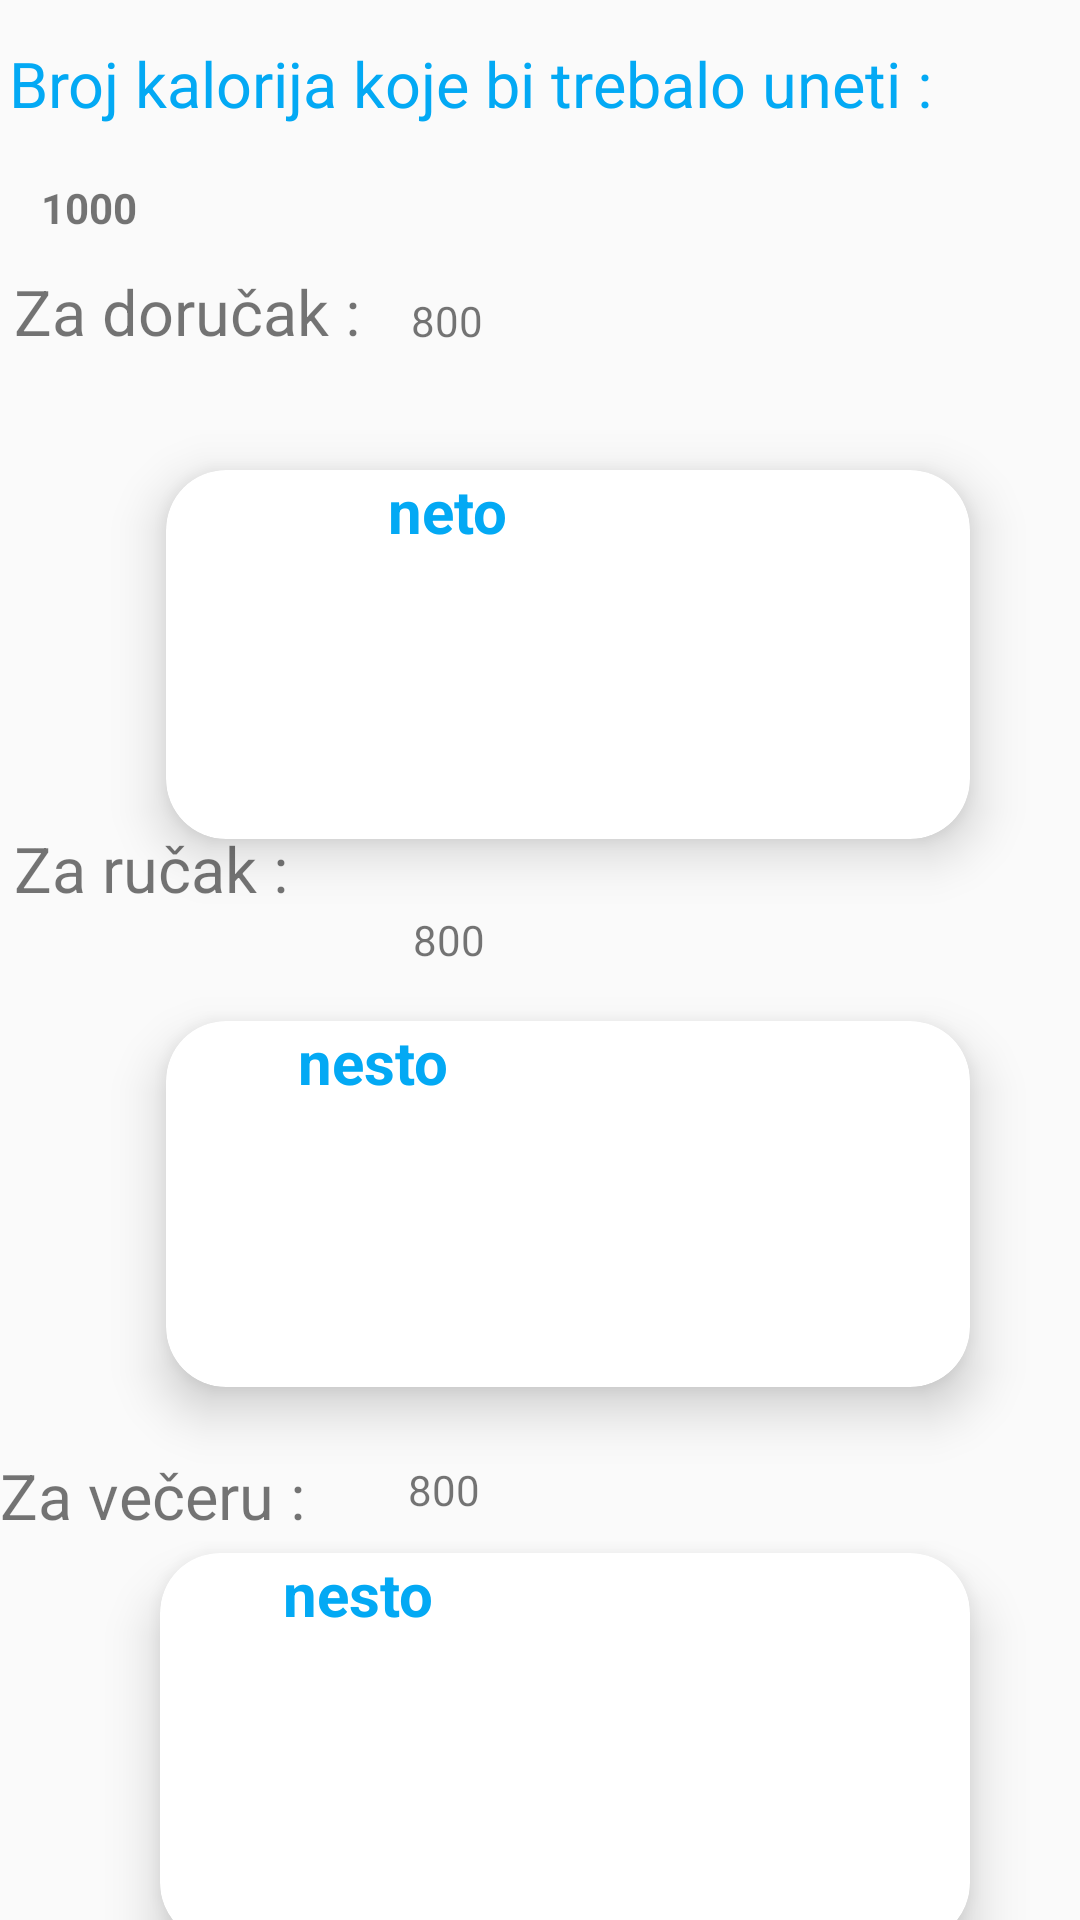

Reconstruct the res/layout file that produces this screen, plus the resources it refers to.
<!-- AndroidManifest.xml: application theme Theme.GymAndLifestyle -->
<!-- res/layout/activity_tvoj_nutrucionista.xml -->
<?xml version="1.0" encoding="utf-8"?>
<androidx.constraintlayout.widget.ConstraintLayout xmlns:android="http://schemas.android.com/apk/res/android"
    xmlns:app="http://schemas.android.com/apk/res-auto"
    xmlns:tools="http://schemas.android.com/tools"
    android:layout_width="match_parent"
    android:layout_height="match_parent"
    tools:context=".TvojNutrucionistaActivity">


    <TextView
        android:id="@+id/vecera"
        android:layout_width="73dp"
        android:layout_height="38dp"
        android:text="800"
        app:layout_constraintBottom_toBottomOf="parent"
        app:layout_constraintEnd_toEndOf="parent"
        app:layout_constraintHorizontal_bias="0.039"
        app:layout_constraintStart_toEndOf="@+id/textView18"
        app:layout_constraintTop_toBottomOf="@+id/cardView2"
        app:layout_constraintVertical_bias="0.005" />

    <TextView
        android:id="@+id/textView16"
        android:layout_width="130dp"
        android:layout_height="41dp"
        android:text="Za ručak :"
        android:textSize="21dp"
        app:layout_constraintBottom_toBottomOf="parent"
        app:layout_constraintEnd_toEndOf="parent"
        app:layout_constraintHorizontal_bias="0.021"
        app:layout_constraintStart_toStartOf="parent"
        app:layout_constraintTop_toBottomOf="@+id/textView2"
        app:layout_constraintVertical_bias="0.309" />

    <TextView
        android:id="@+id/textView2"
        android:layout_width="130dp"
        android:layout_height="41dp"
        android:text="Za doručak :"
        android:textSize="21dp"
        app:layout_constraintBottom_toBottomOf="parent"
        app:layout_constraintEnd_toEndOf="parent"
        app:layout_constraintHorizontal_bias="0.021"
        app:layout_constraintStart_toStartOf="parent"
        app:layout_constraintTop_toBottomOf="@+id/kcal"
        app:layout_constraintVertical_bias="0.021" />

    <TextView
        android:id="@+id/textView"
        android:layout_width="312dp"
        android:layout_height="46dp"
        android:text="Broj kalorija koje bi trebalo uneti :"
        android:textSize="21dp"
        android:textColor="#03A9F4"
        app:layout_constraintBottom_toBottomOf="parent"
        app:layout_constraintEnd_toEndOf="parent"
        app:layout_constraintHorizontal_bias="0.06"
        app:layout_constraintStart_toStartOf="parent"
        app:layout_constraintTop_toTopOf="parent"
        app:layout_constraintVertical_bias="0.023" />


    <TextView
        android:id="@+id/kcal"
        android:layout_width="wrap_content"
        android:layout_height="wrap_content"
        android:text="1000"
        android:textStyle="bold"
        app:layout_constraintBottom_toBottomOf="parent"
        app:layout_constraintEnd_toEndOf="parent"
        app:layout_constraintHorizontal_bias="0.042"
        app:layout_constraintStart_toStartOf="parent"
        app:layout_constraintTop_toBottomOf="@+id/textView"
        app:layout_constraintVertical_bias="0.0" />

    <TextView
        android:id="@+id/dorucak"
        android:layout_width="79dp"
        android:layout_height="32dp"
        android:text="800"
        app:layout_constraintBottom_toBottomOf="parent"
        app:layout_constraintEnd_toEndOf="parent"
        app:layout_constraintHorizontal_bias="0.015"
        app:layout_constraintStart_toEndOf="@+id/textView2"
        app:layout_constraintTop_toBottomOf="@+id/kcal"
        app:layout_constraintVertical_bias="0.035" />

    <androidx.cardview.widget.CardView
        android:id="@+id/cardView4"
        android:layout_width="304dp"
        android:layout_height="171dp"
        android:layout_alignParentStart="true"
        android:layout_alignParentEnd="true"
        android:layout_alignParentBottom="true"
        app:cardBackgroundColor="@color/white"
        app:cardCornerRadius="20dp"
        app:cardElevation="10dp"
        app:cardMaxElevation="12dp"
        app:cardPreventCornerOverlap="true"
        app:cardUseCompatPadding="true"
        app:layout_constraintBottom_toTopOf="@+id/cardView2"
        app:layout_constraintEnd_toEndOf="@+id/cardView2"
        app:layout_constraintHorizontal_bias="0.0"
        app:layout_constraintStart_toStartOf="@+id/cardView2"
        app:layout_constraintTop_toBottomOf="@+id/textView2"
        app:layout_constraintVertical_bias="0.142"><![CDATA[>

        ]]>

        <ImageView
            android:id="@+id/imgDor"
            android:layout_width="185dp"
            android:layout_height="66dp"
            android:layout_gravity="bottom|center"
            android:src="@drawable/fitness" />

        <TextView
            android:id="@+id/dorucakCard"
            android:layout_width="120dp"
            android:layout_height="57dp"
            android:layout_gravity="center_horizontal"
            android:text="neto"
            android:textColor="#03A9F4"
            android:textSize="20sp"
            android:textStyle="bold" />
    </androidx.cardview.widget.CardView>

    <androidx.cardview.widget.CardView
        android:id="@+id/cardView2"
        android:layout_width="304dp"
        android:layout_height="170dp"
        android:layout_alignParentStart="true"
        android:layout_alignParentEnd="true"
        android:layout_alignParentBottom="true"
        app:cardBackgroundColor="@color/white"
        app:cardCornerRadius="20dp"
        app:cardElevation="10dp"
        app:cardMaxElevation="12dp"
        app:cardPreventCornerOverlap="true"
        app:cardUseCompatPadding="true"
        app:layout_constraintBottom_toTopOf="@+id/cardView"
        app:layout_constraintEnd_toEndOf="@+id/cardView"
        app:layout_constraintHorizontal_bias="1.0"
        app:layout_constraintStart_toStartOf="@+id/cardView"
        app:layout_constraintTop_toBottomOf="@+id/textView16"
        app:layout_constraintVertical_bias="0.0"><![CDATA[>



        ]]>

        <ImageView
            android:id="@+id/imgRucak"
            android:layout_width="174dp"
            android:layout_height="68dp"
            android:layout_gravity="bottom|center"
            android:src="@drawable/fitness" />

        <TextView
            android:id="@+id/rucakCard"
            android:layout_width="180dp"
            android:layout_height="57dp"
            android:layout_gravity="center_horizontal"
            android:text="nesto"
            android:textColor="#03A9F4"
            android:textSize="20sp"
            android:textStyle="bold" />

    </androidx.cardview.widget.CardView>

    <androidx.cardview.widget.CardView
        android:id="@+id/cardView"
        android:layout_width="306dp"
        android:layout_height="178dp"
        android:layout_alignParentStart="true"
        android:layout_alignParentEnd="true"
        android:layout_alignParentBottom="true"
        app:cardBackgroundColor="@color/white"
        app:cardCornerRadius="20dp"
        app:cardElevation="10dp"
        app:cardMaxElevation="12dp"
        app:cardPreventCornerOverlap="true"
        app:cardUseCompatPadding="true"
        app:layout_constraintBottom_toBottomOf="parent"
        app:layout_constraintEnd_toEndOf="parent"
        app:layout_constraintHorizontal_bias="0.657"
        app:layout_constraintStart_toStartOf="parent"
        app:layout_constraintTop_toBottomOf="@+id/textView18"><![CDATA[>

        ]]>

        <ImageView
            android:id="@+id/imgVecera"
            android:layout_width="132dp"
            android:layout_height="77dp"
            android:layout_gravity="bottom|center"
            android:src="@drawable/fitness" />

        <TextView
            android:id="@+id/veceraCard"
            android:layout_width="188dp"
            android:layout_height="57dp"
            android:layout_gravity="center_horizontal"
            android:text="nesto"
            android:textColor="#03A9F4"
            android:textSize="20sp"
            android:textStyle="bold" />

    </androidx.cardview.widget.CardView>

    <TextView
        android:id="@+id/textView18"
        android:layout_width="130dp"
        android:layout_height="41dp"
        android:layout_marginTop="168dp"
        android:text="Za večeru :"
        android:textSize="21dp"
        app:layout_constraintTop_toBottomOf="@+id/textView16"
        tools:layout_editor_absoluteX="6dp"
        tools:ignore="MissingConstraints" />

    <TextView
        android:id="@+id/rucak"
        android:layout_width="78dp"
        android:layout_height="36dp"
        android:text="800"
        app:layout_constraintBottom_toBottomOf="parent"
        app:layout_constraintEnd_toEndOf="parent"
        app:layout_constraintHorizontal_bias="0.02"
        app:layout_constraintStart_toEndOf="@+id/textView16"
        app:layout_constraintTop_toBottomOf="@+id/cardView4"
        app:layout_constraintVertical_bias="0.0" />

</androidx.constraintlayout.widget.ConstraintLayout>
<!-- resources referenced by this layout -->
<resources>
  <style name="Theme.GymAndLifestyle" parent="Theme.AppCompat.Light.NoActionBar">
          
          <item name="colorPrimary">@color/purple_500</item>
          <item name="colorPrimaryVariant">@color/purple_700</item>
          <item name="colorOnPrimary">@color/white</item>
          
          <item name="colorSecondary">@color/teal_200</item>
          <item name="colorSecondaryVariant">@color/teal_700</item>
          <item name="colorOnSecondary">@color/black</item>
          
          <item name="android:statusBarColor" tools:targetApi="l">?attr/colorPrimaryVariant</item>
          
      </style>
  <!-- not gathered from this repository: default colours our renderer supplied (Android Studio template values) -->
  <color name="purple_500">#FF6200EE</color>
  <color name="purple_700">#FF3700B3</color>
  <color name="teal_200">#FF03DAC5</color>
  <color name="teal_700">#FF018786</color>
  <color name="black">#FF000000</color>
  <color name="white">#FFFFFFFF</color>
</resources>
